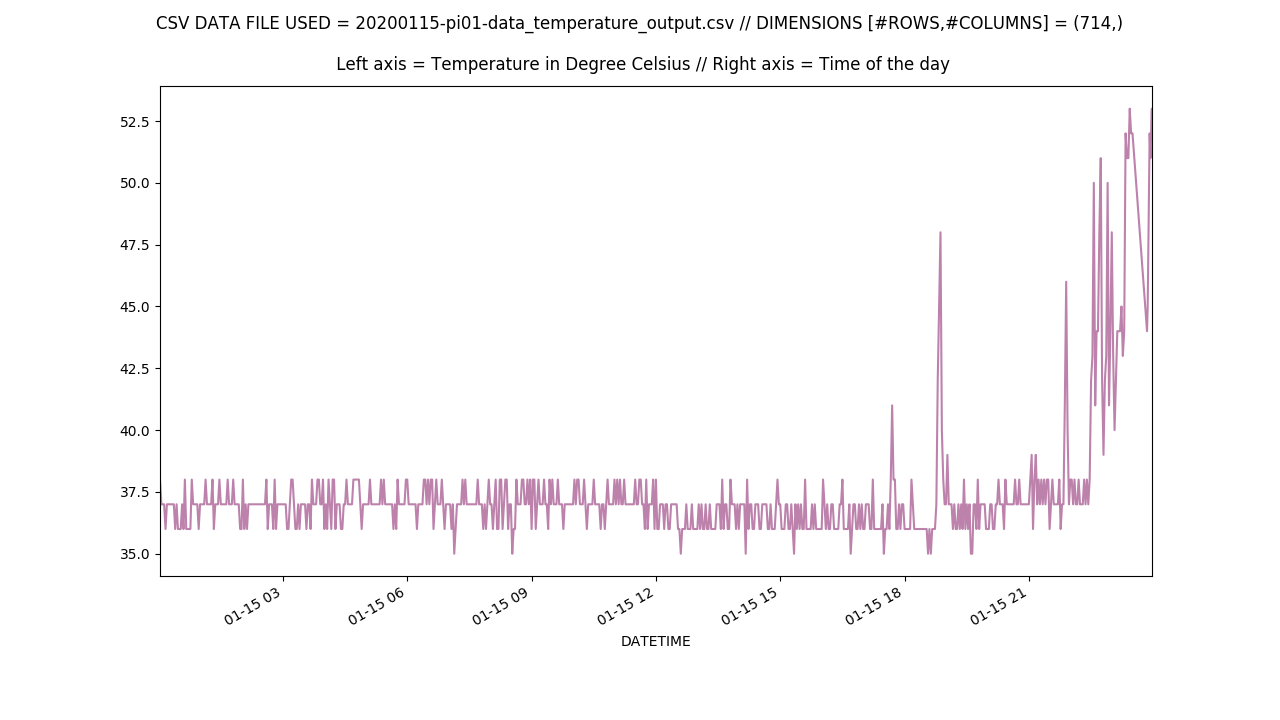

The table this chart was drawn from, first rows:
DATETIME, TEMPERATURE
20200115T00:02:01, 38.0
20200115T00:04:01, 37.0
20200115T00:06:01, 37.0
20200115T00:08:01, 37.0
20200115T00:10:01, 36.0
20200115T00:12:01, 37.0
20200115T00:14:01, 37.0
20200115T00:16:01, 37.0
20200115T00:18:01, 37.0
20200115T00:20:01, 37.0
20200115T00:22:02, 37.0
20200115T00:24:01, 36.0
20200115T00:26:01, 37.0
20200115T00:28:01, 36.0
20200115T00:30:01, 36.0
20200115T00:32:01, 36.0
20200115T00:34:01, 37.0
20200115T00:36:02, 36.0
20200115T00:38:01, 38.0
20200115T00:40:01, 36.0
20200115T00:42:01, 36.0
20200115T00:44:01, 36.0
20200115T00:46:01, 36.0
20200115T00:48:01, 38.0
20200115T00:50:02, 37.0
20200115T00:52:01, 37.0
20200115T00:54:01, 37.0
20200115T00:56:01, 37.0
20200115T00:58:01, 36.0
20200115T01:00:01, 37.0
20200115T01:02:01, 37.0
20200115T01:04:01, 37.0
20200115T01:06:01, 37.0
20200115T01:08:01, 38.0
20200115T01:10:01, 37.0
20200115T01:12:01, 37.0
20200115T01:14:01, 37.0
20200115T01:16:01, 37.0
20200115T01:18:01, 38.0
20200115T01:20:01, 36.0
20200115T01:22:01, 37.0
20200115T01:24:01, 37.0
20200115T01:26:01, 37.0
20200115T01:28:01, 38.0
20200115T01:30:01, 37.0
20200115T01:32:01, 37.0
20200115T01:34:01, 37.0
20200115T01:36:01, 37.0
20200115T01:38:01, 37.0
20200115T01:40:01, 38.0
20200115T01:42:01, 37.0
20200115T01:44:01, 37.0
20200115T01:46:02, 37.0
20200115T01:48:01, 38.0
20200115T01:50:01, 37.0
20200115T01:52:01, 37.0
20200115T01:54:01, 37.0
20200115T01:56:01, 37.0
20200115T01:58:01, 36.0
20200115T02:00:02, 36.0
... 654 more rows
